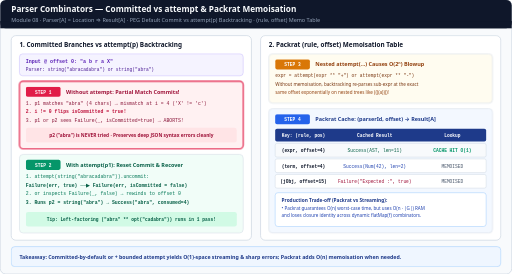
t = 0.00 s
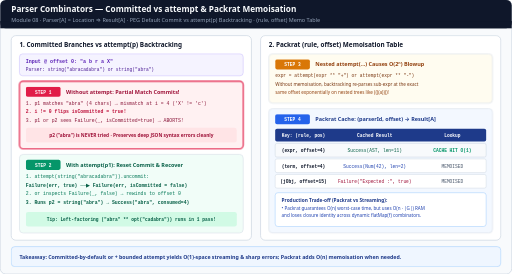
t = 1.44 s
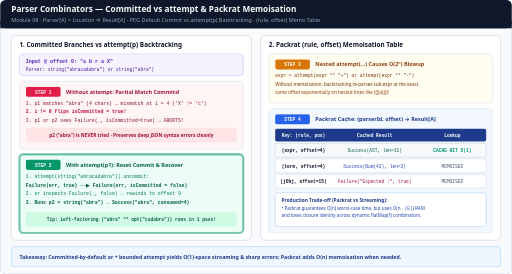
t = 3.00 s
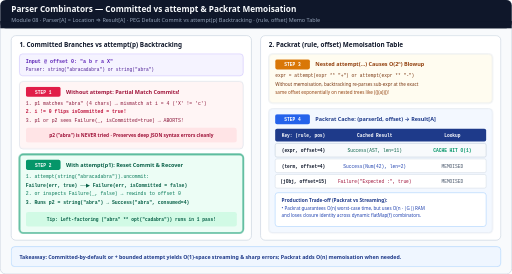
t = 5.16 s
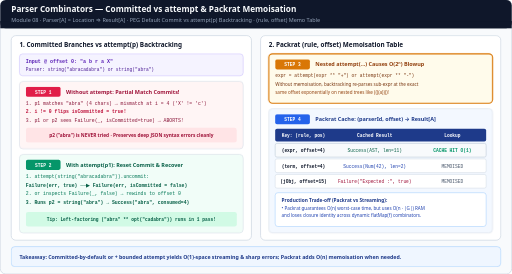
t = 6.72 s
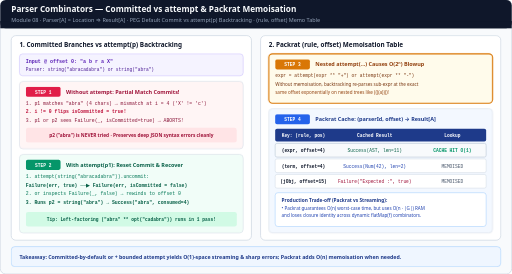
t = 8.16 s

The animated SVG that drew these frames (rendered in a browser with its animation timeline set to each time). Animation: 6 CSS @keyframes rules; frames cover the first 8.16 s, repeats indefinitely.

<svg xmlns="http://www.w3.org/2000/svg" viewBox="0 0 1120 600" width="1120" height="600" role="img" aria-labelledby="title desc">
  <title id="title">Parser Combinators: Committed vs attempt Backtracking &amp; Packrat Memoisation</title>
  <desc id="desc">Animated Module 08 parser combinator mechanics: left panel contrasts committed-by-default PEG branching (consuming at least 1 character flips isCommitted to true so or aborts immediately with exact Location error) against attempt(p) resetting isCommitted to false to enable backtracking to p2; right panel shows Packrat parsing memoising (parserId, offset) to Result[A] in a sparse table to eliminate O(2^n) exponential re-parsing.</desc>

  <style>
    .sans { font-family: ui-sans-serif, system-ui, -apple-system, sans-serif; }
    .mono { font-family: ui-monospace, SFMono-Regular, Menlo, monospace; }

    /* 12s cycle:
       0-25%:   Step 1 — Input "abraX" matches 4 chars of "abracadabra" -> Failure(i=4, isCommitted=true) -> abort!
       25-50%:  Step 2 — Wrap in attempt(...) -> resets isCommitted=false -> backtracks to p2 "abra" -> Success!
       50-75%:  Step 3 — Exponential O(2^n) re-parse problem on nested attempt(expr)
       75-100%: Step 4 — Packrat table (parserId, offset) -> Result[A] hits cache in O(1) -> O(n) total!
    */
    @keyframes st-1 { 0%, 24% { stroke: #e11d48; stroke-width: 2.5; opacity: 1; } 25%, 100% { stroke: #cbd5e1; stroke-width: 1.4; opacity: 0.72; } }
    @keyframes st-2 { 0%, 24% { stroke: #cbd5e1; stroke-width: 1.4; opacity: 0.72; } 25%, 49% { stroke: #059669; stroke-width: 2.5; opacity: 1; } 50%, 100% { stroke: #cbd5e1; stroke-width: 1.4; opacity: 0.72; } }
    @keyframes st-3 { 0%, 49% { stroke: #cbd5e1; stroke-width: 1.4; opacity: 0.72; } 50%, 74% { stroke: #d97706; stroke-width: 2.5; opacity: 1; } 75%, 100% { stroke: #cbd5e1; stroke-width: 1.4; opacity: 0.72; } }
    @keyframes st-4 { 0%, 74% { stroke: #cbd5e1; stroke-width: 1.4; opacity: 0.72; } 75%, 100% { stroke: #2563eb; stroke-width: 2.5; opacity: 1; } }

    @keyframes dash { to { stroke-dashoffset: -24; } }
    @keyframes memo-hit {
      0%, 74% { fill: #f8fafc; stroke: #cbd5e1; }
      78%, 98% { fill: #ecfdf5; stroke: #059669; stroke-width: 2; }
      100% { fill: #f8fafc; stroke: #cbd5e1; }
    }

    .b1 { animation: st-1 12s linear infinite; }
    .b2 { animation: st-2 12s linear infinite; }
    .b3 { animation: st-3 12s linear infinite; }
    .b4 { animation: st-4 12s linear infinite; }
    .flow { stroke-dasharray: 6 6; animation: dash 1.2s linear infinite; }
    .mhit { animation: memo-hit 12s linear infinite; }

    @media (prefers-reduced-motion: reduce) {
      .b1, .b2, .b3, .b4, .flow, .mhit { animation: none !important; }
      .b1, .b2, .b3, .b4 { opacity: 1 !important; stroke-width: 1.8 !important; }
    }
  </style>

  <!-- Canvas -->
  <rect x="0" y="0" width="1120" height="600" rx="12" fill="#f8fafc" stroke="#cbd5e1" stroke-width="1.5"/>

  <!-- Header -->
  <rect x="0" y="0" width="1120" height="62" rx="12" fill="#0f172a"/>
  <rect x="0" y="46" width="1120" height="16" fill="#0f172a"/>
  <text x="24" y="27" class="sans" font-size="18" font-weight="700" fill="#f8fafc">Parser Combinators — Committed vs attempt &amp; Packrat Memoisation</text>
  <text x="24" y="48" class="sans" font-size="12" fill="#94a3b8">Module 08 · Parser[A] = Location ⇒ Result[A] · PEG Default Commit vs attempt(p) Backtracking · (rule, offset) Memo Table</text>

  <!-- LEFT PANEL: COMMITTED VS ATTEMPT -->
  <rect x="24" y="78" width="526" height="448" rx="10" fill="#ffffff" stroke="#cbd5e1" stroke-width="1.5"/>
  <text x="42" y="104" class="sans" font-size="14" font-weight="700" fill="#0f172a">1. Committed Branches vs attempt(p) Backtracking</text>

  <!-- Input Tape -->
  <rect x="42" y="118" width="490" height="48" rx="7" fill="#f5f3ff" stroke="#c4b5fd"/>
  <text x="56" y="138" class="mono" font-size="11" font-weight="700" fill="#5b21b6">Input @ offset 0:  "a b r a X"</text>
  <text x="56" y="155" class="mono" font-size="10" fill="#4c1d95">Parser: string("abracadabra") or string("abra")</text>

  <!-- Case A: Committed Failure (No attempt) -->
  <rect x="42" y="178" width="490" height="148" rx="8" fill="#fff1f2" class="b1"/>
  <rect x="56" y="190" width="76" height="22" rx="4" fill="#e11d48"/>
  <text x="94" y="205" class="mono" font-size="10" font-weight="700" fill="#ffffff" text-anchor="middle">STEP 1</text>
  <text x="144" y="205" class="sans" font-size="12" font-weight="700" fill="#9f1239">Without attempt: Partial Match Commits!</text>
  <text x="56" y="229" class="mono" font-size="10.5" fill="#881337">1. p1 matches "abra" (4 chars) → mismatch at i = 4 ('X' != 'c')</text>
  <text x="56" y="248" class="mono" font-size="10.5" font-weight="700" fill="#be123c">2. i != 0 flips isCommitted = true!</text>
  <text x="56" y="267" class="mono" font-size="10.5" fill="#881337">3. p1 or p2 sees Failure(_, isCommitted=true) → ABORTS!</text>
  <rect x="56" y="280" width="462" height="32" rx="5" fill="#ffe4e6"/>
  <text x="287" y="300" class="sans" font-size="10.5" font-weight="700" fill="#9f1239" text-anchor="middle">p2 ("abra") is NEVER tried · Preserves deep JSON syntax errors cleanly</text>

  <!-- Case B: With attempt(p1) -->
  <rect x="42" y="338" width="490" height="172" rx="8" fill="#ecfdf5" class="b2"/>
  <rect x="56" y="350" width="76" height="22" rx="4" fill="#059669"/>
  <text x="94" y="365" class="mono" font-size="10" font-weight="700" fill="#ffffff" text-anchor="middle">STEP 2</text>
  <text x="144" y="365" class="sans" font-size="12" font-weight="700" fill="#065f46">With attempt(p1): Reset Commit &amp; Recover</text>
  <text x="56" y="390" class="mono" font-size="10.5" fill="#047857">1. attempt(string("abracadabra")).uncommit:</text>
  <text x="56" y="409" class="mono" font-size="10.5" font-weight="700" fill="#065f46">   Failure(err, true) ──▶ Failure(err, isCommitted = false)</text>
  <text x="56" y="428" class="mono" font-size="10.5" fill="#047857">2. or inspects Failure(_, false) → rewinds to offset 0</text>
  <text x="56" y="447" class="mono" font-size="10.5" font-weight="700" fill="#065f46">3. Runs p2 = string("abra") → Success("abra", consumed=4)</text>
  <rect x="56" y="464" width="462" height="32" rx="5" fill="#d1fae5"/>
  <text x="287" y="484" class="mono" font-size="10" font-weight="700" fill="#065f46" text-anchor="middle">Tip: Left-factoring ("abra" ** opt("cadabra")) runs in 1 pass!</text>

  <!-- RIGHT PANEL: PACKRAT MEMOISATION -->
  <rect x="570" y="78" width="526" height="448" rx="10" fill="#ffffff" stroke="#cbd5e1" stroke-width="1.5"/>
  <text x="588" y="104" class="sans" font-size="14" font-weight="700" fill="#0f172a">2. Packrat (rule, offset) Memoisation Table</text>

  <!-- Exponential Blowup Problem -->
  <rect x="588" y="118" width="490" height="108" rx="8" fill="#fffbeb" class="b3"/>
  <rect x="602" y="130" width="76" height="22" rx="4" fill="#d97706"/>
  <text x="640" y="145" class="mono" font-size="10" font-weight="700" fill="#ffffff" text-anchor="middle">STEP 3</text>
  <text x="690" y="145" class="sans" font-size="12" font-weight="700" fill="#92400e">Nested attempt(...) Causes O(2ⁿ) Blowup</text>
  <text x="602" y="169" class="mono" font-size="10" fill="#78350f">expr = attempt(expr ** "+") or attempt(expr ** "-")</text>
  <text x="602" y="188" class="sans" font-size="10" fill="#78350f">Without memoisation, backtracking re-parses sub-expr at the exact</text>
  <text x="602" y="205" class="sans" font-size="10" fill="#92400e">same offset exponentially on nested trees like ((((a))))!</text>

  <!-- Packrat Memo Table -->
  <rect x="588" y="238" width="490" height="272" rx="8" fill="#eff6ff" class="b4"/>
  <rect x="602" y="250" width="76" height="22" rx="4" fill="#2563eb"/>
  <text x="640" y="265" class="mono" font-size="10" font-weight="700" fill="#ffffff" text-anchor="middle">STEP 4</text>
  <text x="690" y="265" class="sans" font-size="12" font-weight="700" fill="#1e3a8a">Packrat Cache: (parserId, offset) → Result[A]</text>

  <!-- Table header -->
  <rect x="602" y="282" width="462" height="28" rx="4" fill="#1e3a8a"/>
  <text x="664" y="300" class="mono" font-size="10" font-weight="700" fill="#ffffff" text-anchor="middle">Key: (rule, pos)</text>
  <text x="820" y="300" class="mono" font-size="10" font-weight="700" fill="#ffffff" text-anchor="middle">Cached Result</text>
  <text x="990" y="300" class="mono" font-size="10" font-weight="700" fill="#ffffff" text-anchor="middle">Lookup</text>

  <!-- Row 1 -->
  <rect x="602" y="314" width="462" height="30" rx="4" class="mhit"/>
  <text x="664" y="333" class="mono" font-size="10" font-weight="700" fill="#0f172a" text-anchor="middle">(expr, offset=4)</text>
  <text x="820" y="333" class="mono" font-size="10" fill="#065f46" text-anchor="middle">Success(AST, len=11)</text>
  <text x="990" y="333" class="mono" font-size="10" font-weight="700" fill="#059669" text-anchor="middle">CACHE HIT O(1)</text>

  <!-- Row 2 -->
  <rect x="602" y="348" width="462" height="30" rx="4" fill="#ffffff" stroke="#cbd5e1"/>
  <text x="664" y="367" class="mono" font-size="10" font-weight="700" fill="#0f172a" text-anchor="middle">(term, offset=4)</text>
  <text x="820" y="367" class="mono" font-size="10" fill="#1e40af" text-anchor="middle">Success(Num(42), len=2)</text>
  <text x="990" y="367" class="mono" font-size="10" fill="#475569" text-anchor="middle">MEMOISED</text>

  <!-- Row 3 -->
  <rect x="602" y="382" width="462" height="30" rx="4" fill="#ffffff" stroke="#cbd5e1"/>
  <text x="664" y="401" class="mono" font-size="10" font-weight="700" fill="#0f172a" text-anchor="middle">(jObj, offset=15)</text>
  <text x="820" y="401" class="mono" font-size="10" fill="#9f1239" text-anchor="middle">Failure("Expected :", true)</text>
  <text x="990" y="401" class="mono" font-size="10" fill="#475569" text-anchor="middle">MEMOISED</text>

  <rect x="602" y="422" width="462" height="74" rx="6" fill="#ffffff" stroke="#93c5fd"/>
  <text x="616" y="442" class="sans" font-size="10.5" font-weight="700" fill="#1e3a8a">Production Trade-off (Packrat vs Streaming):</text>
  <text x="616" y="460" class="sans" font-size="10" fill="#1e40af">• Packrat guarantees O(n) worst-case time, but uses O(n · |G|) RAM</text>
  <text x="616" y="476" class="sans" font-size="10" fill="#1e40af">  and loses closure identity across dynamic flatMap(f) combinators.</text>

  <!-- Footer -->
  <rect x="24" y="540" width="1072" height="44" rx="8" fill="#eff6ff" stroke="#93c5fd" stroke-width="1"/>
  <text x="42" y="567" class="sans" font-size="11.5" font-weight="600" fill="#1e3a8a">Takeaway: Committed-by-default or + bounded attempt yields O(1)-space streaming &amp; sharp errors; Packrat adds O(n) memoisation when needed.</text>
</svg>
